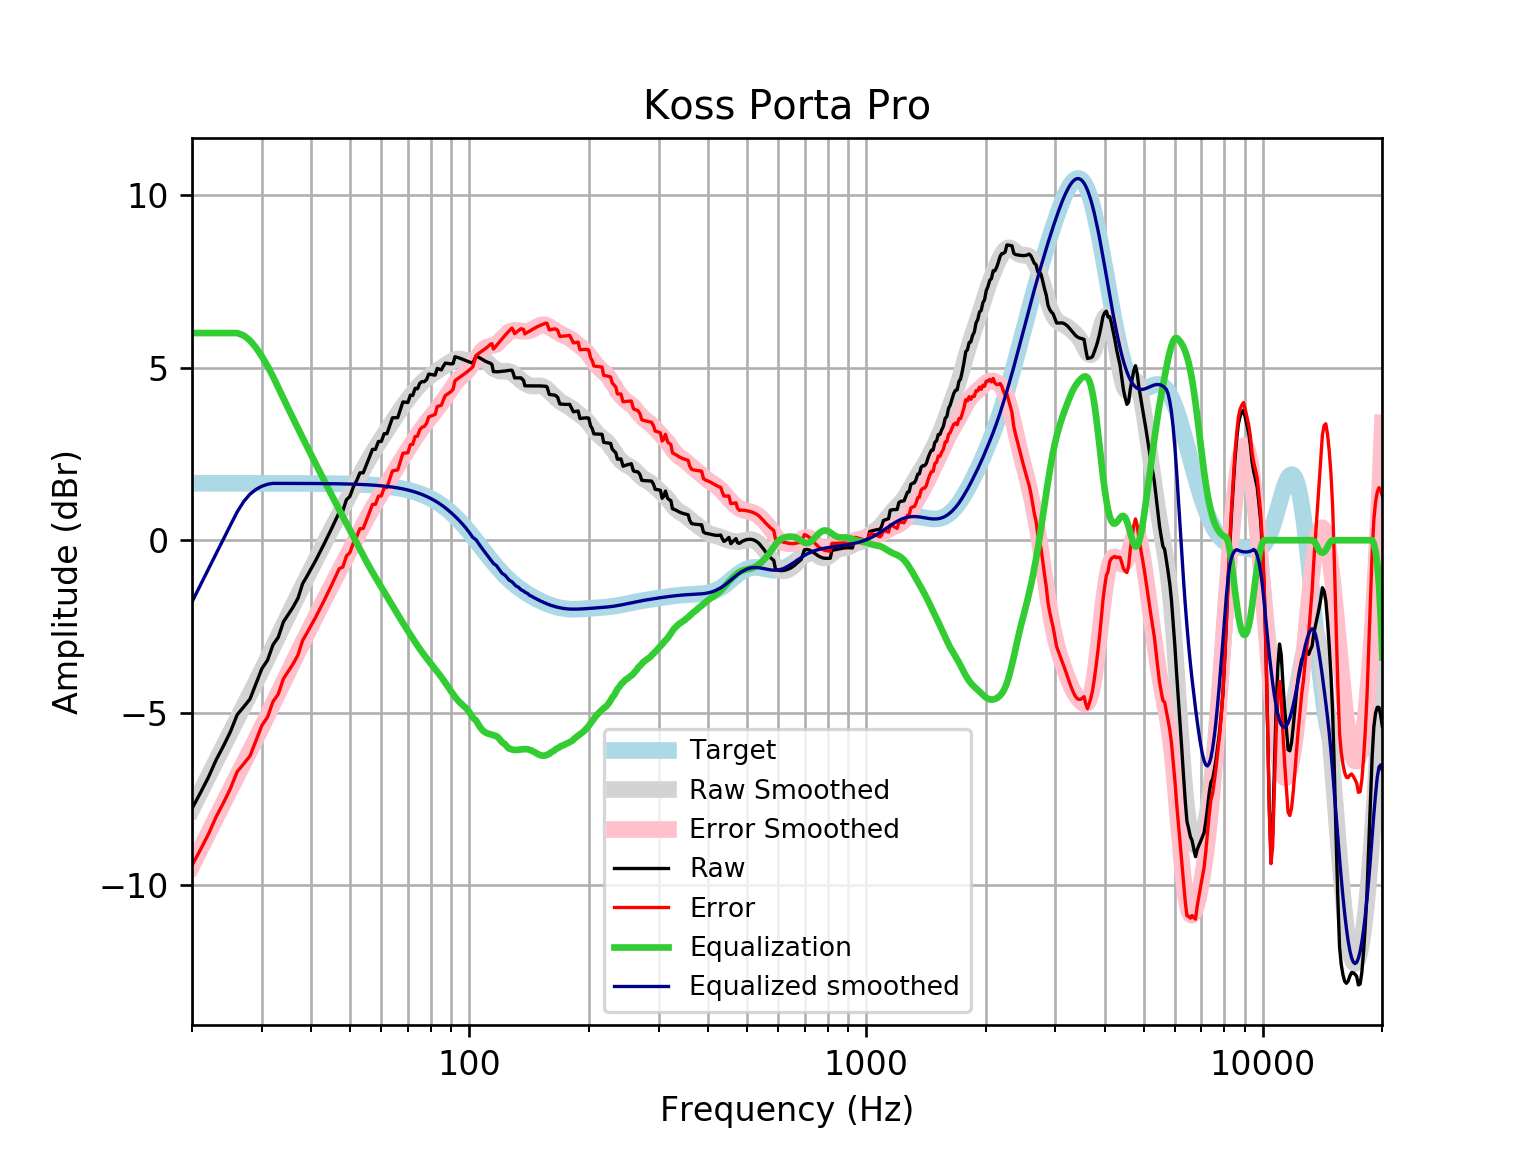

The data file committed next to this chart (first rows):
frequency, raw, error, smoothed, error_smoothed, equalization, equalized_raw, equalized_smoothed, target
20, -7.77, -9.418, -7.787, -9.435, 6, -1.77, -1.787, 1.648
21, -7.318, -8.966, -7.303, -8.951, 6.0, -1.318, -1.303, 1.648
22, -6.866, -8.514, -6.838, -8.486, 6.0, -0.8662, -0.8377, 1.648
23, -6.366, -8.013, -6.392, -8.04, 6.0, -0.3655, -0.3922, 1.648
24, -5.961, -7.609, -5.966, -7.614, 6, 0.03882, 0.03372, 1.648
25, -5.544, -7.192, -5.563, -7.21, 6, 0.4561, 0.4373, 1.648
26, -5.054, -6.702, -5.178, -6.826, 6, 0.9458, 0.822, 1.648
27, -4.828, -6.475, -4.809, -6.456, 5.93, 1.102, 1.121, 1.648
28, -4.601, -6.249, -4.452, -6.099, 5.786, 1.184, 1.334, 1.647
29, -4.148, -5.796, -4.103, -5.75, 5.576, 1.428, 1.473, 1.647
30, -3.719, -5.366, -3.761, -5.408, 5.324, 1.605, 1.564, 1.647
31, -3.476, -5.123, -3.424, -5.071, 5.045, 1.569, 1.621, 1.647
32, -3.028, -4.675, -3.094, -4.741, 4.741, 1.713, 1.647, 1.647
33, -2.809, -4.456, -2.773, -4.419, 4.419, 1.61, 1.647, 1.647
34, -2.363, -4.009, -2.461, -4.107, 4.107, 1.744, 1.646, 1.646
35, -2.144, -3.79, -2.16, -3.806, 3.806, 1.662, 1.646, 1.646
36, -1.926, -3.571, -1.871, -3.517, 3.517, 1.591, 1.645, 1.645
37, -1.678, -3.323, -1.593, -3.238, 3.238, 1.56, 1.645, 1.645
38, -1.259, -2.904, -1.325, -2.969, 2.969, 1.71, 1.644, 1.644
39, -1.037, -2.681, -1.066, -2.71, 2.71, 1.673, 1.644, 1.644
40, -0.8114, -2.454, -0.8148, -2.458, 2.458, 1.646, 1.643, 1.643
41, -0.5857, -2.228, -0.5709, -2.213, 2.213, 1.627, 1.642, 1.642
42, -0.3514, -1.992, -0.334, -1.975, 1.975, 1.624, 1.641, 1.641
43, -0.1188, -1.759, -0.1039, -1.744, 1.744, 1.625, 1.64, 1.64
44, 0.1141, -1.524, 0.1193, -1.519, 1.519, 1.633, 1.639, 1.639
45, 0.3463, -1.291, 0.3357, -1.301, 1.301, 1.648, 1.637, 1.637
46, 0.5776, -1.058, 0.5457, -1.09, 1.09, 1.667, 1.635, 1.635
47, 0.8082, -0.8253, 0.7497, -0.8838, 0.8838, 1.692, 1.634, 1.633
48, 0.8549, -0.7765, 0.9484, -0.683, 0.683, 1.538, 1.631, 1.631
49, 1.172, -0.4573, 1.143, -0.4863, 0.4863, 1.658, 1.629, 1.629
50, 1.269, -0.3568, 1.333, -0.2934, 0.2934, 1.563, 1.626, 1.626
51, 1.543, -0.08028, 1.519, -0.1038, 0.1038, 1.647, 1.623, 1.623
52, 1.725, 0.1054, 1.702, 0.08213, -0.08213, 1.643, 1.62, 1.62
53, 1.952, 0.3359, 1.88, 0.2638, -0.2638, 1.688, 1.616, 1.616
54, 1.95, 0.3385, 2.052, 0.4403, -0.4403, 1.51, 1.612, 1.612
55, 2.177, 0.5698, 2.218, 0.6105, -0.6105, 1.567, 1.607, 1.607
56, 2.404, 0.8022, 2.376, 0.7735, -0.7735, 1.631, 1.602, 1.602
57, 2.632, 1.036, 2.526, 0.9291, -0.9291, 1.703, 1.596, 1.596
58, 2.632, 1.042, 2.668, 1.078, -1.078, 1.554, 1.59, 1.59
59, 2.86, 1.276, 2.804, 1.22, -1.22, 1.639, 1.583, 1.583
60, 2.859, 1.283, 2.935, 1.359, -1.359, 1.5, 1.576, 1.576
61, 3.086, 1.519, 3.062, 1.494, -1.494, 1.592, 1.568, 1.568
62, 3.086, 1.528, 3.187, 1.628, -1.628, 1.458, 1.559, 1.559
63, 3.316, 1.767, 3.311, 1.761, -1.761, 1.554, 1.549, 1.549
64, 3.546, 2.007, 3.432, 1.893, -1.893, 1.653, 1.538, 1.538
65, 3.549, 2.022, 3.55, 2.024, -2.024, 1.525, 1.527, 1.527
66, 3.551, 2.037, 3.665, 2.151, -2.151, 1.4, 1.514, 1.514
67, 3.779, 2.278, 3.776, 2.275, -2.275, 1.504, 1.501, 1.501
68, 4.004, 2.518, 3.882, 2.395, -2.395, 1.609, 1.486, 1.486
69, 3.997, 2.527, 3.983, 2.512, -2.512, 1.485, 1.471, 1.471
70, 3.987, 2.533, 4.079, 2.625, -2.625, 1.362, 1.454, 1.454
71, 4.202, 2.766, 4.171, 2.736, -2.736, 1.466, 1.436, 1.436
72, 4.193, 2.777, 4.259, 2.843, -2.843, 1.35, 1.416, 1.416
73, 4.399, 3.004, 4.344, 2.949, -2.949, 1.45, 1.395, 1.395
74, 4.385, 3.012, 4.423, 3.05, -3.05, 1.335, 1.373, 1.373
75, 4.545, 3.195, 4.498, 3.149, -3.149, 1.396, 1.349, 1.349
76, 4.595, 3.271, 4.566, 3.242, -3.242, 1.353, 1.324, 1.324
77, 4.591, 3.294, 4.628, 3.331, -3.331, 1.26, 1.297, 1.297
78, 4.651, 3.382, 4.684, 3.415, -3.415, 1.235, 1.269, 1.269
79, 4.811, 3.572, 4.735, 3.496, -3.496, 1.315, 1.239, 1.239
... 553 more rows
